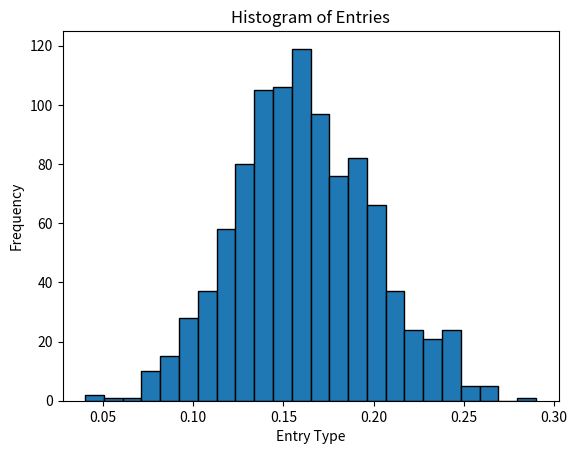

Reproduce this figure in Python.
# Imports
import random
import math
import matplotlib.pyplot as plt


# Function to build sampling distribution list
def build_sampling_distribution(population, n_observations, n_times):
    sample_dist = []
    for i in range(n_times):  # loop through number of times to sample
        sample = random.sample(population, n_observations)  # sample without replacement
        count = sample.count(1)  # count occurrences of 1 in the sample
        p_hat = count / n_observations  # compute p hat
        sample_dist.append(p_hat)  # append p hat to list
    return sample_dist


# Function to visualise sampling distribution
def vis_distribution(p, n):
    pop_size = 40000  # population size - fill in
    n_samples = 1000  # number of times to repeat testing - fill in
    count_y = int(pop_size * p)  # calc % p
    count_n = pop_size - count_y  # calc % not p
    pop_list = [1] * count_y + [0] * count_n  # create a list representative of population
    sampling_dist = build_sampling_distribution(pop_list, n, n_samples)

    plt.hist(sampling_dist, bins=24, edgecolor='black')
    plt.title('Histogram of Entries')
    plt.xlabel('Entry Type')
    plt.ylabel('Frequency')
    plt.show()


# Function to calculate standard error
def calc_standard_error(n, p):
    se = math.sqrt(((1 - p) * p) / n)
    return se


def calc_ci_range(n, p, se=0, ci=95):
    # Calculated standard error if not provided
    if se == 0:
        se = calc_standard_error(n, p)
    # Determine confidence interval value
    if ci == 90:
        ci_val = 1.6449 * se
    elif ci == 99:
        ci_val = 2.58 * se
    else:  # 95% confidence interval
        ci_val = 1.96 * se
    return p - ci_val, p + ci_val


# Function to test if CTL holds
def test_CTL(n, p):
    # Sample is considered sufficiently large when np>=10 and n(1-p)>=10
    np = n * p
    n_one_minus_p = (1 - p) * n

    # Output results
    print("np:", np)
    print("n(1 - p):", n_one_minus_p)
    print()
    if np >= 10 and n_one_minus_p >= 10:
        print("Sample size is sufficiently large")
        return True
    else:
        print("Sample size is insufficient")
        return False


if __name__ == '__main__':
    p = 0.16  # p hat or p for following calculations
    n = 100 # observations per sample

    # View sampling distribution - needs additional info entered in function
    vis_distribution(p, n)

    # Determine if CTL holds
    if test_CTL(n, p):
        print("mean:", p)

    # Determine standard error
    se = round(calc_standard_error(n, p), 3)
    print("standard error:", se)

    # Determine confidence interval
    lower, upper = calc_ci_range(n, p, se, 90)
    print("95% confidence interval: {} - {}".format(round(lower, 3), round(upper, 3)))
